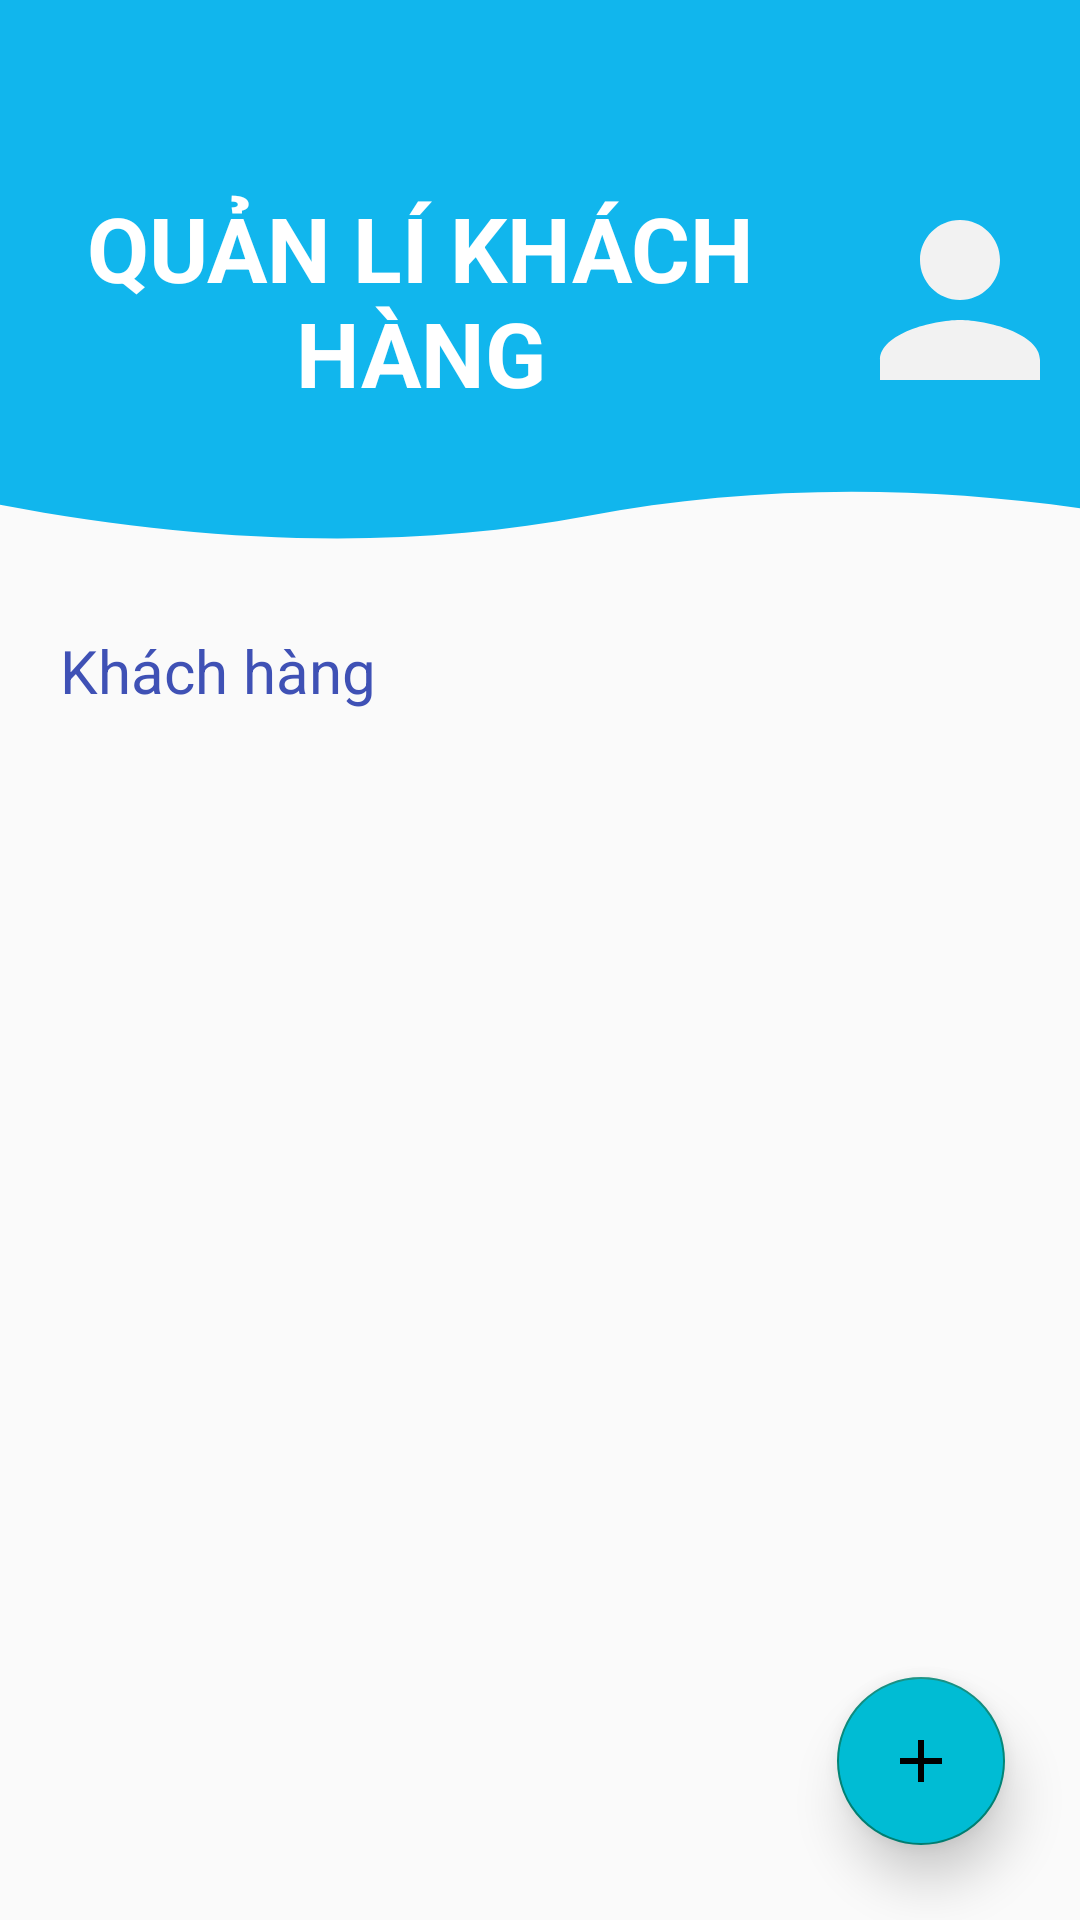

Produce the Android XML layout that renders to this screen, including the resource entries it uses.
<!-- AndroidManifest.xml: application theme Theme.Quan_li_cua_hang_xe_may -->
<!-- res/layout/fragment_khach_hang.xml -->
<?xml version="1.0" encoding="utf-8"?>
<androidx.coordinatorlayout.widget.CoordinatorLayout xmlns:android="http://schemas.android.com/apk/res/android"
    xmlns:tools="http://schemas.android.com/tools"
    android:layout_width="match_parent"
    android:layout_height="match_parent"
    xmlns:app="http://schemas.android.com/apk/res-auto"
    tools:context=".ui.KhachHang.Fragment_KhachHang">
    <LinearLayout
        android:layout_width="match_parent"
        android:layout_height="match_parent"
        android:orientation="vertical">
    <TextView
        android:drawableEnd="@drawable/ic_person"
        android:textSize="30sp"
        android:textStyle="bold"
        android:background="@drawable/ic_wave"
        android:textColor="@color/white"
        android:gravity="center"
        android:text="QUẢN LÍ KHÁCH HÀNG"
        android:layout_width="match_parent"
        android:layout_height="200dp"/>
        <LinearLayout
            android:layout_width="wrap_content"
            android:layout_height="wrap_content">
            <TextView
                android:layout_width="wrap_content"
                android:layout_height="wrap_content"
                android:text="Khách hàng"
                android:textColor="#3F51B5"
                android:layout_marginStart="20dp"
                android:layout_marginTop="10dp"
                android:textSize="20dp"></TextView>
        </LinearLayout>
    <GridView
        android:layout_marginTop="10dp"
        android:id="@+id/gridview_khachhang"
        android:layout_width="match_parent"
        android:layout_height="match_parent"/>
    </LinearLayout>
    <com.google.android.material.floatingactionbutton.FloatingActionButton
        android:layout_width="wrap_content"
        android:layout_height="wrap_content"
        android:id="@+id/fab_add"
        android:layout_margin="25dp"
        android:src="@drawable/ic_add_black_24dp"
        android:backgroundTint="#00BCD4"
        app:fabSize="normal"
        app:elevation="10dp"
        android:layout_gravity="end|bottom"/>
</androidx.coordinatorlayout.widget.CoordinatorLayout>
<!-- resources referenced by this layout -->
<resources>
  <color name="white">#ffffff</color>
  <!-- drawable ic_add_black_24dp (drawable) -->
  <vector android:height="30dp" android:viewportHeight="24.0"
      android:viewportWidth="24.0" android:width="30dp" xmlns:android="http://schemas.android.com/apk/res/android">
      <path android:fillColor="@color/black" android:pathData="M19,13h-6v6h-2v-6H5v-2h6V5h2v6h6v2z"/>
  </vector>
  <!-- drawable ic_person (drawable-v24) -->
  <vector android:height="80dp" android:tint="#F2F2F2"
      android:viewportHeight="24" android:viewportWidth="24"
      android:width="80dp" xmlns:android="http://schemas.android.com/apk/res/android">
      <path android:fillColor="@android:color/white" android:pathData="M12,12c2.21,0 4,-1.79 4,-4s-1.79,-4 -4,-4 -4,1.79 -4,4 1.79,4 4,4zM12,14c-2.67,0 -8,1.34 -8,4v2h16v-2c0,-2.66 -5.33,-4 -8,-4z"/>
  </vector>
  <!-- drawable ic_wave (drawable-v24) -->
  <vector xmlns:android="http://schemas.android.com/apk/res/android"
      android:width="600dp"
      android:height="600dp"
      android:viewportWidth="600"
      android:viewportHeight="600">
  
  
      <path
          android:fillColor="#11b6ed"
          android:strokeWidth="1"
          android:pathData="M0 00L637.5 00L637.5 519.0C528.33 483.94 424.58 482.69 326.25 516.02C227.91 549.35 119.17 545.6 0 504.77L0 00Z" />
  
  </vector>
  <style name="Theme.Quan_li_cua_hang_xe_may" parent="Theme.MaterialComponents.DayNight.Bridge">
          
          <item name="colorPrimary">@color/blue</item>
          <item name="colorPrimaryVariant">@color/black</item>
          <item name="colorOnPrimary">@color/white</item>
          
          <item name="colorSecondary">@color/teal_200</item>
          <item name="colorSecondaryVariant">@color/teal_700</item>
          <item name="colorOnSecondary">@color/black</item>
          
          <item name="android:statusBarColor" tools:targetApi="l">@color/black</item>
          
      </style>
  <color name="black">#000000</color>
  <color name="blue">#0066cc</color>
  <color name="teal_200">#FF03DAC5</color>
  <color name="teal_700">#FF018786</color>
</resources>
